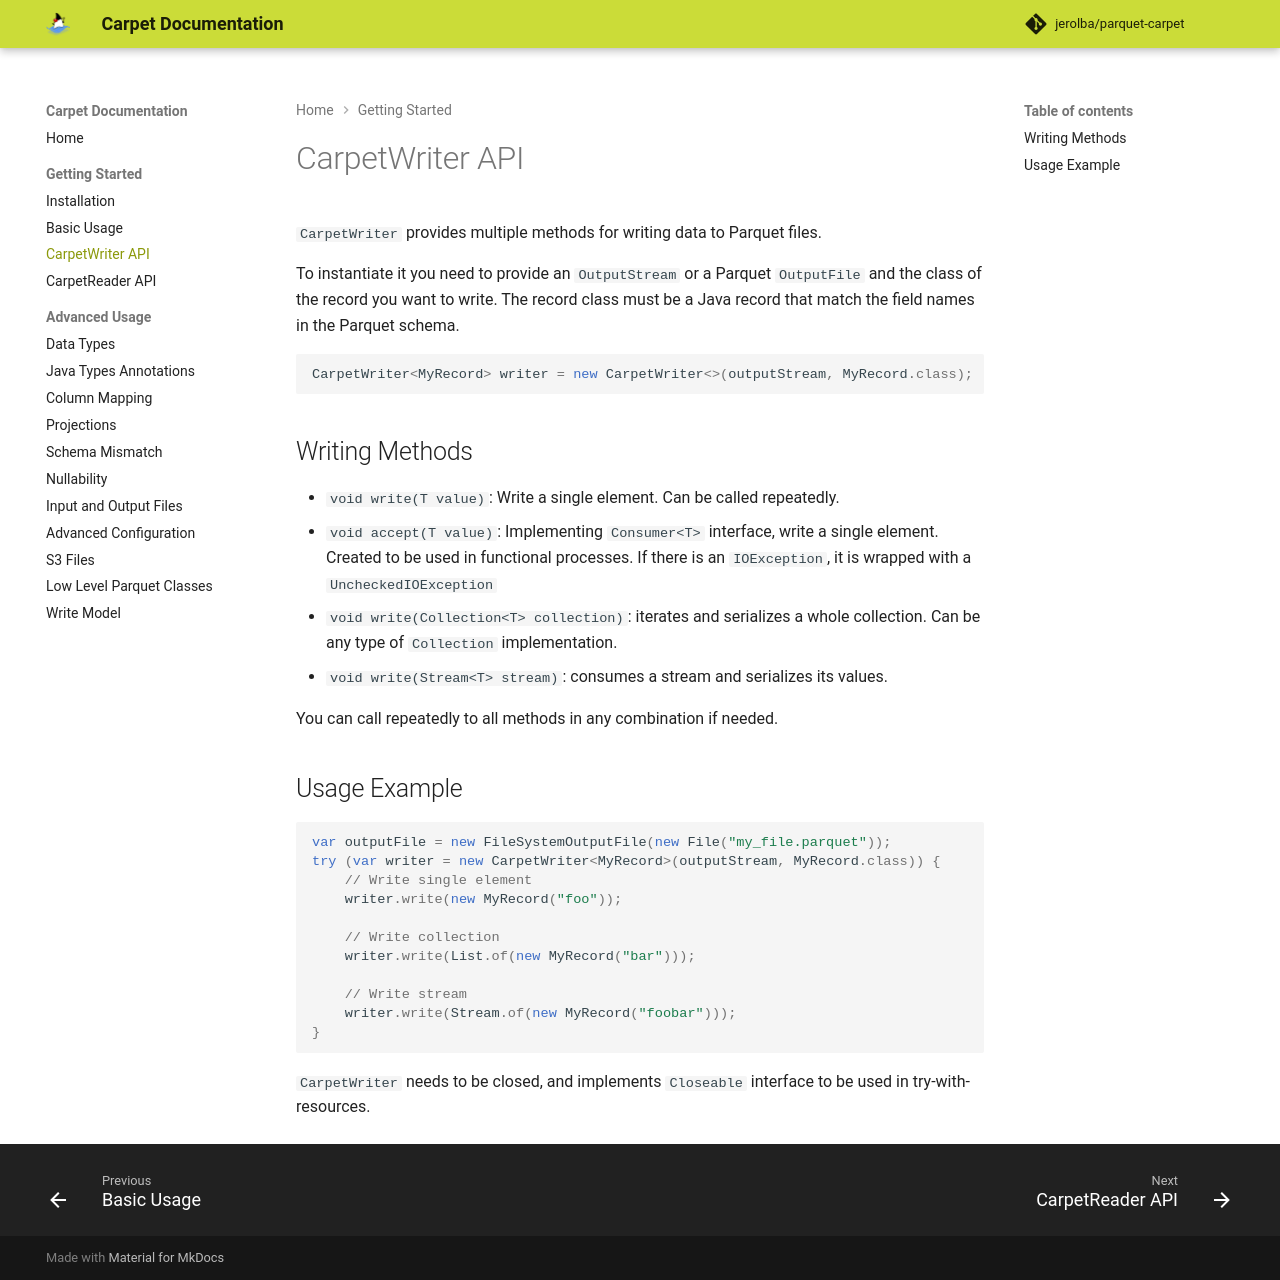

repository: jerolba/parquet-carpet · page: getting-started/carpetwriter-api/index.html · generator: mkdocs

# CarpetWriter API

`CarpetWriter` provides multiple methods for writing data to Parquet files.

To instantiate it you need to provide an `OutputStream` or a Parquet `OutputFile` and the class of the record you want to write. The record class must be a Java record that match the field names in the Parquet schema.

```java
CarpetWriter<MyRecord> writer = new CarpetWriter<>(outputStream, MyRecord.class);
```

## Writing Methods

* `void write(T value)`: Write a single element. Can be called repeatedly.
* `void accept(T value)`: Implementing `Consumer<T>` interface, write a single element. Created to be used in functional processes. If there is an `IOException`, it is wrapped with a `UncheckedIOException`
* `void write(Collection<T> collection)`: iterates and serializes a whole collection. Can be any type of `Collection` implementation.
* `void write(Stream<T> stream)`: consumes a stream and serializes its values.

You can call repeatedly to all methods in any combination if needed.

## Usage Example

```java
var outputFile = new FileSystemOutputFile(new File("my_file.parquet"));
try (var writer = new CarpetWriter<MyRecord>(outputStream, MyRecord.class)) {
    // Write single element
    writer.write(new MyRecord("foo"));

    // Write collection
    writer.write(List.of(new MyRecord("bar")));

    // Write stream
    writer.write(Stream.of(new MyRecord("foobar")));
}
```

`CarpetWriter` needs to be closed, and implements `Closeable` interface to be used in try-with-resources.
